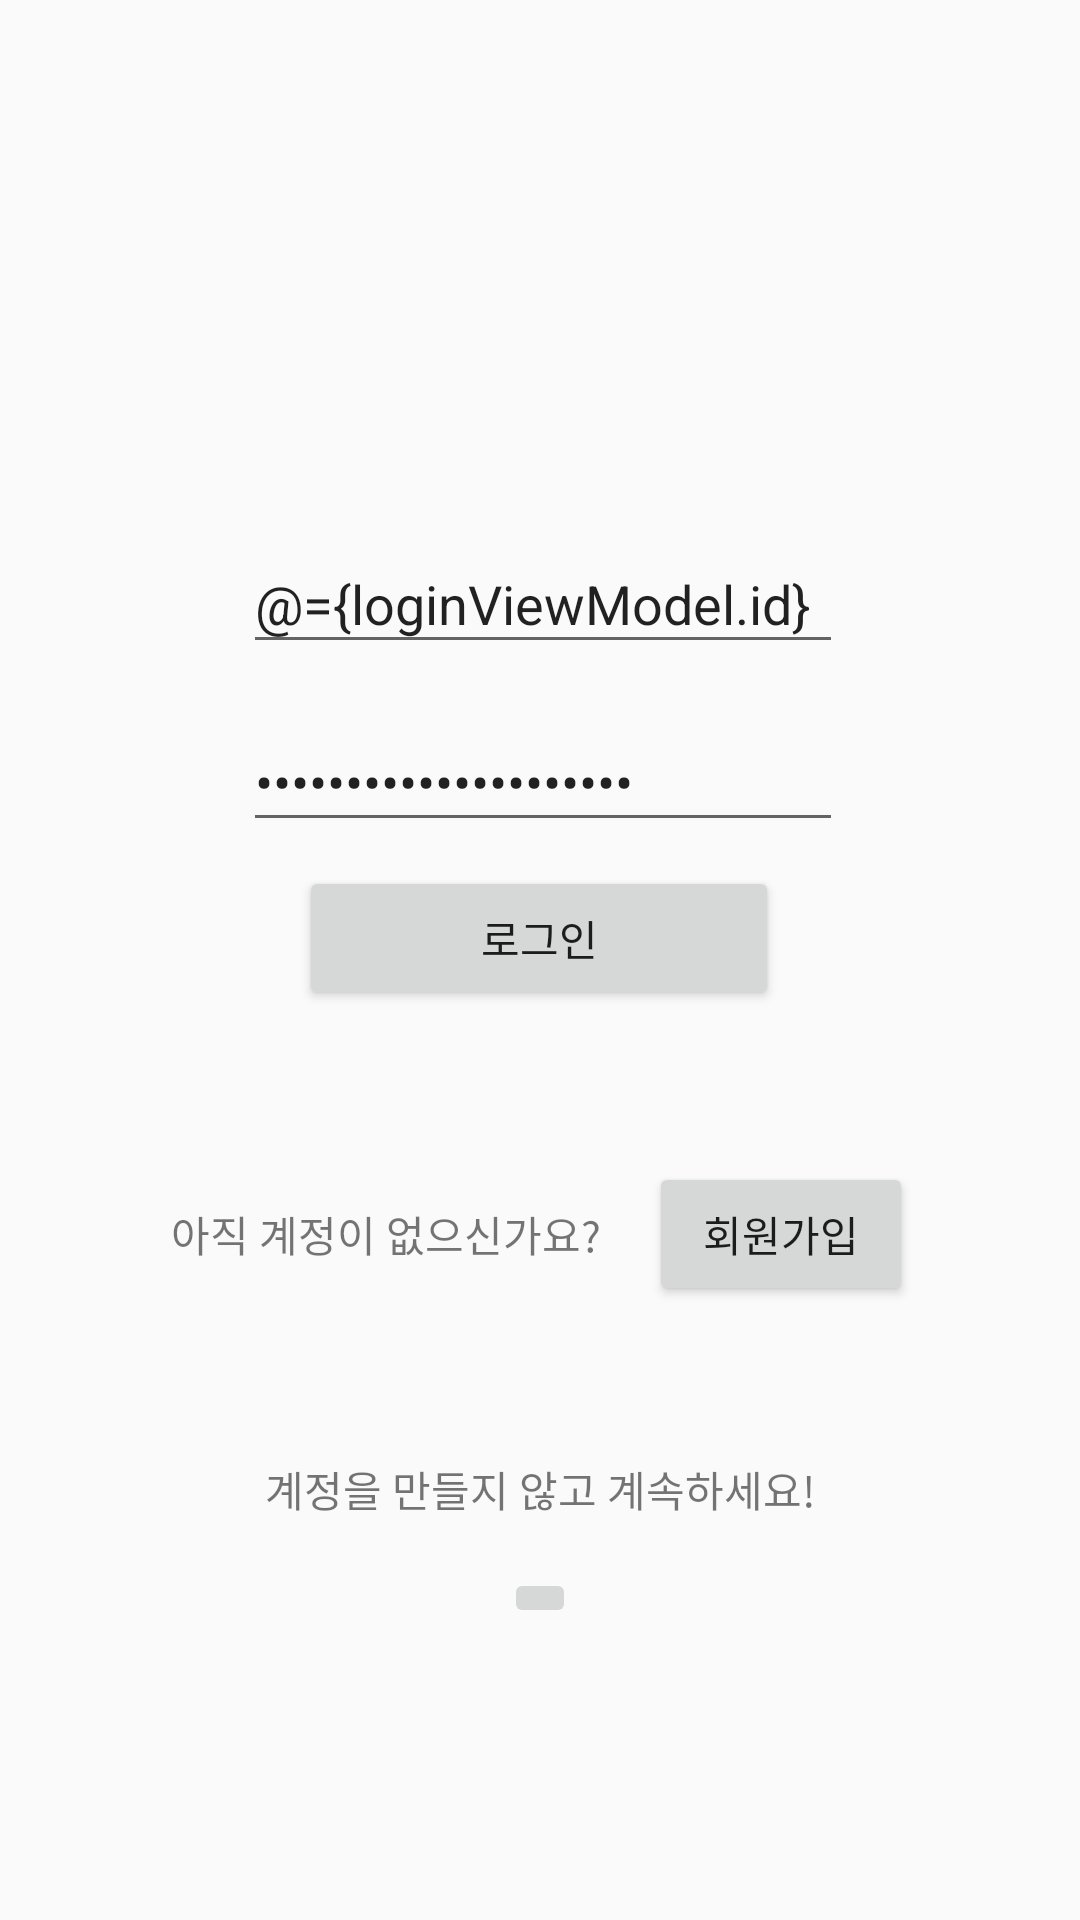

Produce the Android XML layout that renders to this screen, including the resource entries it uses.
<!-- AndroidManifest.xml: application theme Theme.Project_2nd_week -->
<!-- res/layout/acticity_login.xml -->
<?xml version="1.0" encoding="utf-8"?>
<layout xmlns:android="http://schemas.android.com/apk/res/android"
    xmlns:app="http://schemas.android.com/apk/res-auto"
    xmlns:tools="http://schemas.android.com/tools">

    <data>
        <variable
            name="loginViewModel"
            type="com.example.shall_we_merge.login.LoginViewModel" />

    </data>

    <androidx.constraintlayout.widget.ConstraintLayout
        android:layout_width="match_parent"
        android:layout_height="match_parent">

        <androidx.constraintlayout.widget.ConstraintLayout
            android:id="@+id/constraintLayout"
            android:layout_width="409dp"
            android:layout_height="332dp"
            app:layout_constraintBottom_toBottomOf="parent"
            app:layout_constraintEnd_toEndOf="parent"
            app:layout_constraintStart_toStartOf="parent"
            app:layout_constraintTop_toTopOf="parent">

            <EditText
                android:id="@+id/idEdit"
                android:layout_width="200dp"
                android:layout_height="wrap_content"
                android:layout_marginTop="24dp"
                android:ems="10"
                android:hint="ID를 입력하세요."
                android:inputType="textPersonName"
                android:text="@={loginViewModel.id}"
                app:layout_constraintEnd_toEndOf="parent"
                app:layout_constraintHorizontal_bias="0.502"
                app:layout_constraintStart_toStartOf="parent"
                app:layout_constraintTop_toTopOf="parent" />

            <EditText
                android:id="@+id/passwordEdit"
                android:layout_width="200dp"
                android:layout_height="wrap_content"
                android:layout_marginTop="16dp"
                android:layout_marginBottom="16dp"
                android:ems="10"
                android:hint="비밀번호를 입력하세요."
                android:text="@={loginViewModel.pw}"
                android:inputType="textPassword"
                app:layout_constraintEnd_toEndOf="parent"
                app:layout_constraintHorizontal_bias="0.502"
                app:layout_constraintStart_toStartOf="parent"
                app:layout_constraintTop_toBottomOf="@+id/idEdit" />

            <TextView
                android:id="@+id/exceptionText"
                android:layout_width="wrap_content"
                android:layout_height="wrap_content"
                android:text="TextView"
                android:textColor="@color/red"
                android:textSize="10sp"
                android:visibility="gone"
                app:layout_constraintEnd_toEndOf="parent"
                app:layout_constraintStart_toStartOf="@+id/passwordEdit"
                app:layout_constraintTop_toBottomOf="@+id/passwordEdit" />

            <Button
                android:id="@+id/loginButton"
                android:layout_width="160dp"
                android:layout_height="wrap_content"
                android:layout_marginTop="8dp"
                android:text="로그인"
                app:layout_constraintEnd_toEndOf="parent"
                app:layout_constraintHorizontal_bias="0.497"
                app:layout_constraintStart_toStartOf="parent"
                app:layout_constraintTop_toBottomOf="@id/exceptionText" />

            <TextView
                android:id="@+id/noAccountText"
                android:layout_width="wrap_content"
                android:layout_height="wrap_content"
                android:layout_marginEnd="16dp"
                android:text="아직 계정이 없으신가요?"
                app:layout_constraintBaseline_toBaselineOf="@+id/toSignUpButton"
                app:layout_constraintEnd_toStartOf="@+id/toSignUpButton"
                app:layout_constraintHorizontal_bias="0.5"
                app:layout_constraintHorizontal_chainStyle="packed"
                app:layout_constraintStart_toStartOf="parent" />

            <Button
                android:id="@+id/toSignUpButton"
                android:layout_width="wrap_content"
                android:layout_height="wrap_content"
                android:text="회원가입"
                app:layout_constraintBottom_toBottomOf="parent"
                app:layout_constraintEnd_toEndOf="parent"
                app:layout_constraintHorizontal_bias="0.5"
                app:layout_constraintStart_toEndOf="@+id/noAccountText"
                app:layout_constraintTop_toBottomOf="@+id/loginButton" />

        </androidx.constraintlayout.widget.ConstraintLayout>

        <TextView
            android:id="@+id/kakaoText"
            android:layout_width="wrap_content"
            android:layout_height="wrap_content"
            android:text="계정을 만들지 않고 계속하세요!"
            app:layout_constraintEnd_toEndOf="parent"
            app:layout_constraintStart_toStartOf="parent"
            app:layout_constraintTop_toBottomOf="@+id/constraintLayout" />

        <ImageButton
            android:id="@+id/kakaoLoginButton"
            android:layout_width="wrap_content"
            android:layout_height="wrap_content"
            android:layout_marginTop="16dp"
            app:layout_constraintEnd_toEndOf="parent"
            app:layout_constraintStart_toStartOf="parent"
            app:layout_constraintTop_toBottomOf="@+id/kakaoText"
            app:srcCompat="@drawable/kakao_login_medium_wide" />

    </androidx.constraintlayout.widget.ConstraintLayout>
</layout>
<!-- resources referenced by this layout -->
<resources>
  <style name="Theme.Project_2nd_week" parent="Theme.AppCompat.Light">
          
          <item name="colorPrimary">@color/purple_500</item>
          <item name="colorPrimaryVariant">@color/purple_700</item>
          <item name="colorOnPrimary">@color/white</item>
          
          <item name="colorSecondary">@color/teal_200</item>
          <item name="colorSecondaryVariant">@color/teal_700</item>
          <item name="colorOnSecondary">@color/black</item>
          
          <item name="android:statusBarColor" tools:targetApi="l">?attr/colorPrimaryVariant</item>
          
      </style>
  <!-- not gathered from this repository: default colours our renderer supplied (Android Studio template values) -->
  <color name="purple_500">#FF6200EE</color>
  <color name="purple_700">#FF3700B3</color>
  <color name="teal_200">#FF03DAC5</color>
  <color name="teal_700">#FF018786</color>
  <color name="black">#FF000000</color>
  <color name="white">#FFFFFFFF</color>
</resources>
